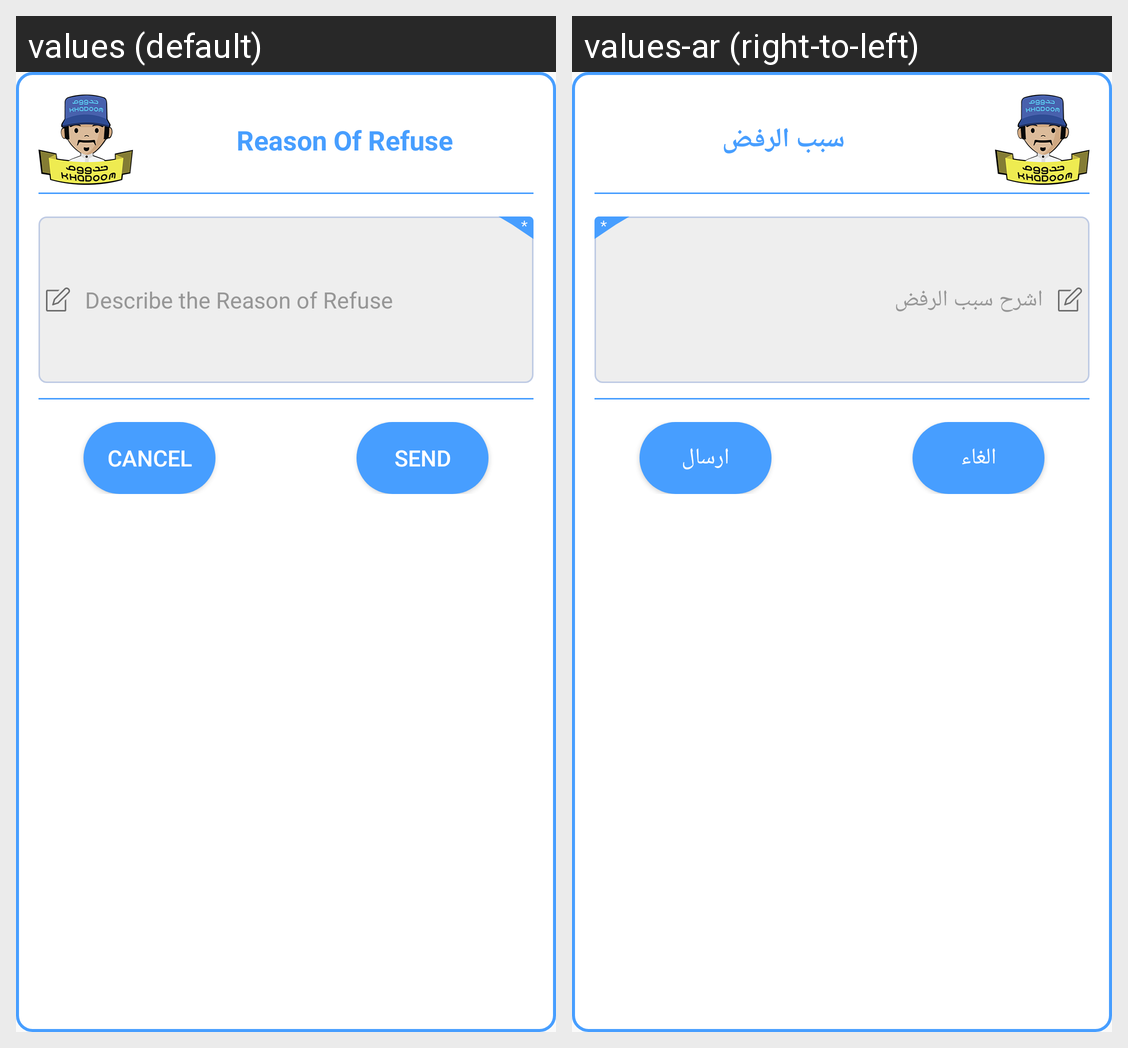

Locale-by-locale string values for the Android screen shown in this grid:
Android screen res/layout/dialog_refuse_order.xml rendered under 2 locales, left to right: values (default), values-ar (right-to-left). Device: Nexus 5 (rendered at 1080×1920; each locale shown at half size, 540×960, under a caption strip naming it); theme AppTheme.
Strings drawn on this screen, with the default value and each locale's value (text and hints the layout hard-codes, and strings that could not be matched under every locale, appear in the picture but are not listed):

reason_of_refuse
  values: Reason Of Refuse
  values-ar: سبب الرفض

describe_the_reason_of_refuse
  values: Describe the Reason of Refuse
  values-ar: اشرح سبب الرفض

cancel
  values: Cancel
  values-ar: الغاء

send
  values: Send
  values-ar: ارسال
